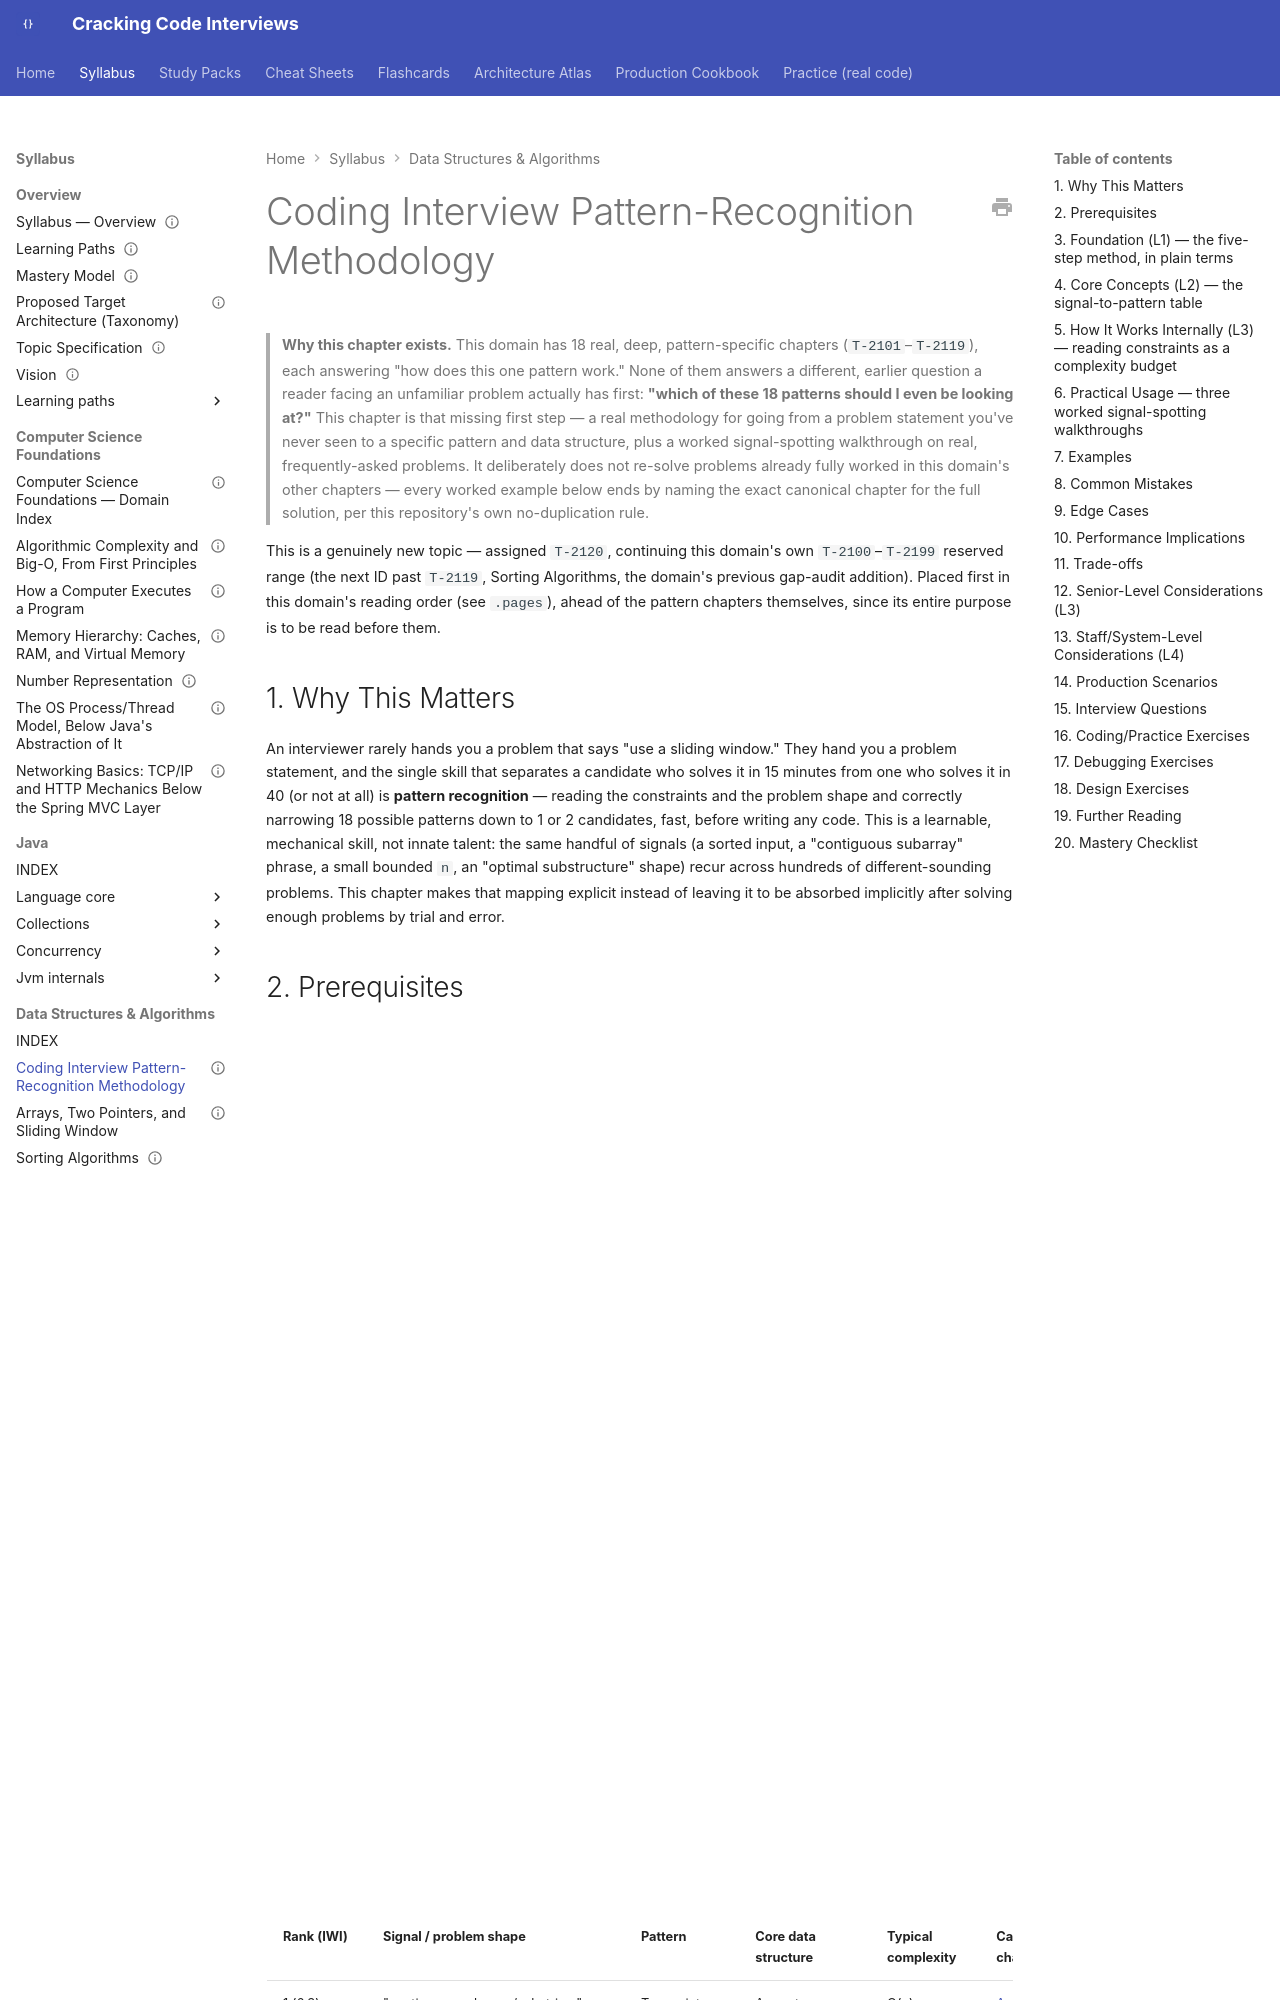

repository: JuanMelendres/cracking-code-interviews · page: syllabus/03-data-structures-algorithms/coding-interview-pattern-recognition-methodology/index.html · generator: mkdocs

---
title: "Coding Interview Pattern-Recognition Methodology"
slug: coding-interview-pattern-recognition-methodology
document_type: syllabus-topic
domain: 03-data-structures-algorithms
topic_id: T-2120
status: canonical
version: 1.1
last_updated: 2026-09-28
mastery_levels_covered: [L1, L2, L3, L4]
prerequisites:
  - ../01-computer-science-foundations/algorithmic-complexity-and-big-o-from-first-principles.md
related:
  - arrays-two-pointers-and-sliding-window.md
  - hashing-patterns-and-frequency-maps.md
  - binary-search-and-search-on-answer.md
  - linked-lists-and-in-place-manipulation.md
  - stacks-and-monotonic-stack.md
  - heaps-top-k-and-k-way-merge.md
  - trees-bst-and-traversal-patterns.md
  - graphs-bfs-dfs-and-shortest-paths.md
  - backtracking-and-pruning.md
  - dynamic-programming.md
  - intervals-merging-and-sweep-line.md
  - greedy-and-the-exchange-argument.md
  - bit-manipulation.md
  - tries-and-prefix-structures.md
  - design-style-coding-problems.md
  - sorting-algorithms.md
  - ../20-interview-preparation/coding/coding-interview-communication-protocol.md
practice: []
production_scenarios: []
interview_paths: [interview-emergency-sprint, junior-to-mid, senior-to-staff]
official_references: []
source_history: []
---

# Coding Interview Pattern-Recognition Methodology

> **Why this chapter exists.** This domain has 18 real, deep, pattern-specific chapters (`T-2101`–`T-2119`), each answering "how does this one pattern work." None of them answers a different, earlier question a reader facing an unfamiliar problem actually has first: **"which of these 18 patterns should I even be looking at?"** This chapter is that missing first step — a real methodology for going from a problem statement you've never seen to a specific pattern and data structure, plus a worked signal-spotting walkthrough on real, frequently-asked problems. It deliberately does not re-solve problems already fully worked in this domain's other chapters — every worked example below ends by naming the exact canonical chapter for the full solution, per this repository's own no-duplication rule.

This is a genuinely new topic — assigned `T-2120`, continuing this domain's own `T-2100`–`T-2199` reserved range (the next ID past `T-2119`, Sorting Algorithms, the domain's previous gap-audit addition). Placed first in this domain's reading order (see `.pages`), ahead of the pattern chapters themselves, since its entire purpose is to be read before them.

## 1. Why This Matters

An interviewer rarely hands you a problem that says "use a sliding window." They hand you a problem statement, and the single skill that separates a candidate who solves it in 15 minutes from one who solves it in 40 (or not at all) is **pattern recognition** — reading the constraints and the problem shape and correctly narrowing 18 possible patterns down to 1 or 2 candidates, fast, before writing any code. This is a learnable, mechanical skill, not innate talent: the same handful of signals (a sorted input, a "contiguous subarray" phrase, a small bounded `n`, an "optimal substructure" shape) recur across hundreds of different-sounding problems. This chapter makes that mapping explicit instead of leaving it to be absorbed implicitly after solving enough problems by trial and error.

## 2. Prerequisites

[Algorithmic Complexity and Big-O](../01-computer-science-foundations/algorithmic-complexity-and-big-o-from-first-principles.md) — this chapter's constraint-to-complexity heuristic (Section 5) assumes you can already read "O(n log n)" and reason about what it means for a given input size.
